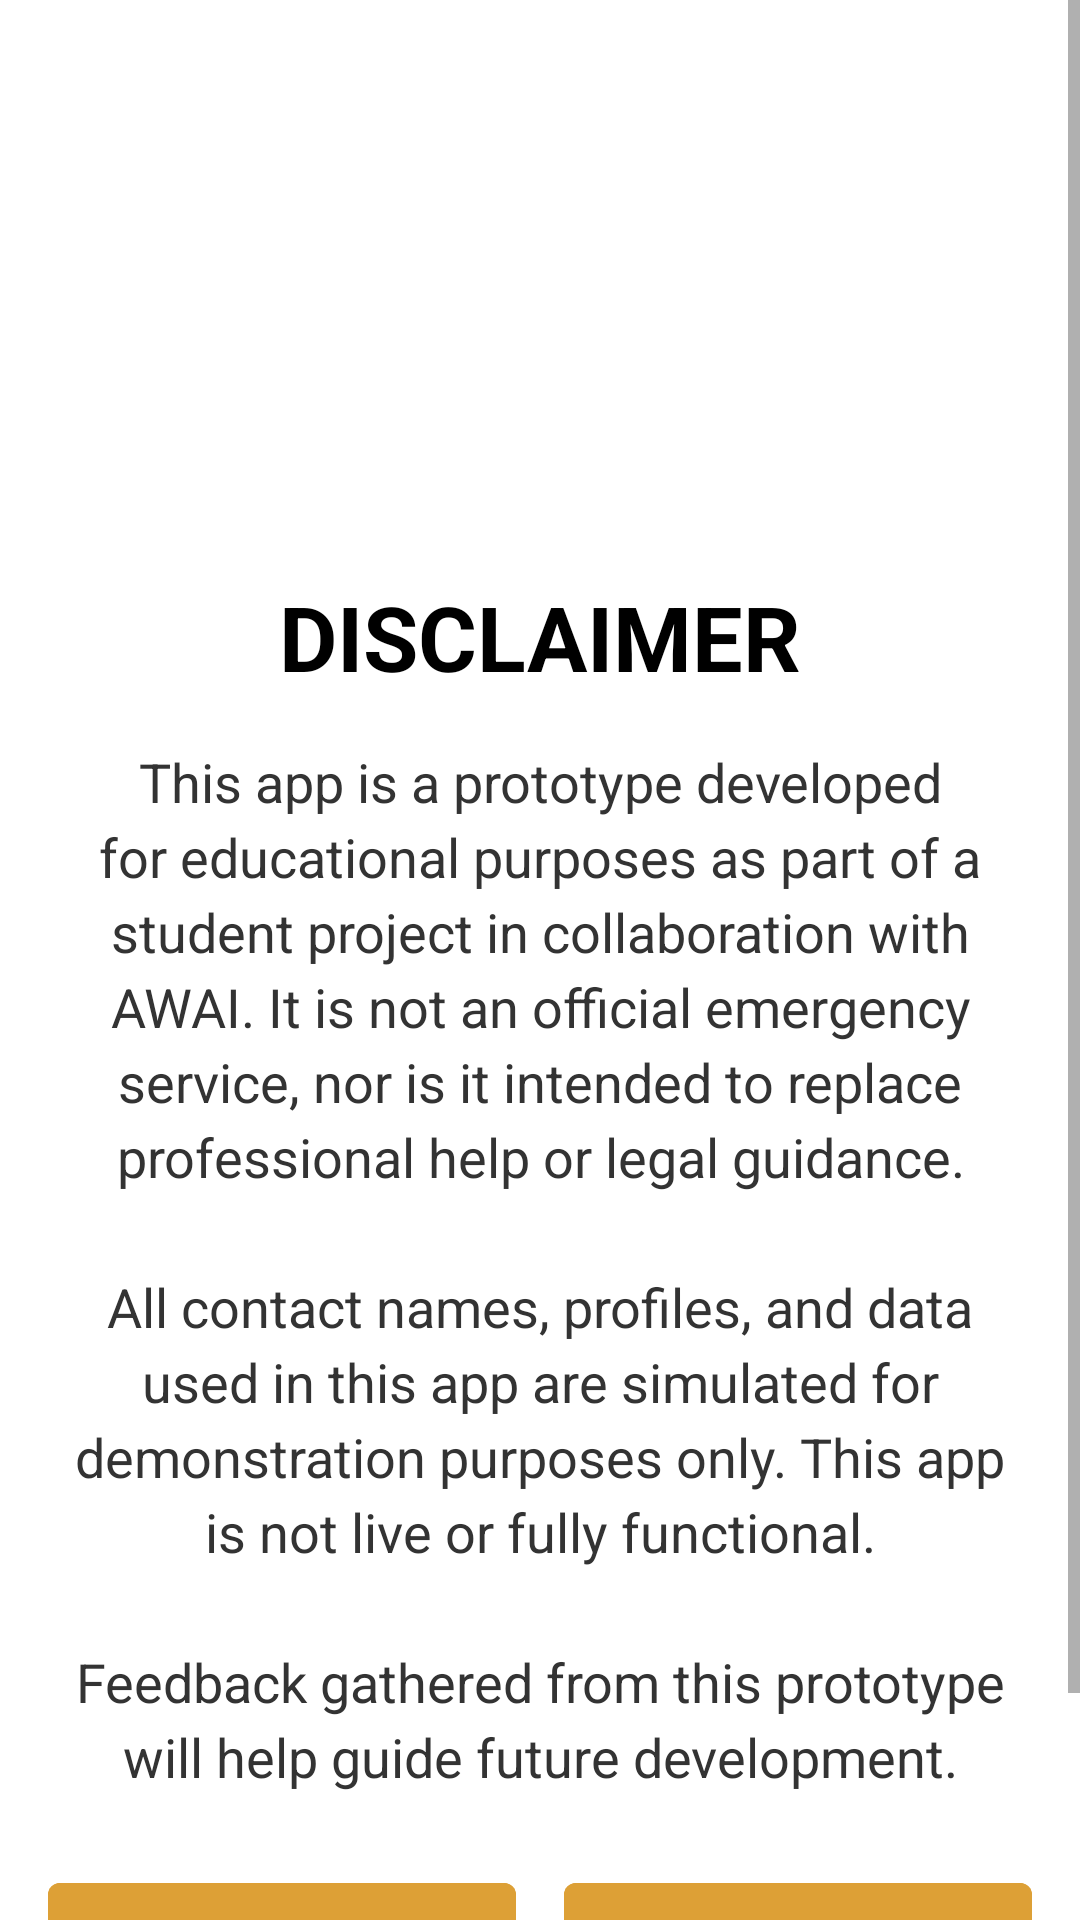

Produce the Android XML layout that renders to this screen, including the resource entries it uses.
<!-- AndroidManifest.xml: application theme Theme.QuickResponseApp -->
<!-- res/layout/fragment_disclaimer.xml -->
<?xml version="1.0" encoding="utf-8"?>
<ScrollView xmlns:android="http://schemas.android.com/apk/res/android"
    android:id="@+id/disclaimerScroll"
    android:layout_width="match_parent"
    android:layout_height="match_parent"
    android:fillViewport="true"
    android:background="@drawable/fullbackground">

    <LinearLayout
        android:layout_width="match_parent"
        android:layout_height="wrap_content"
        android:orientation="vertical"
        android:padding="16dp"
        android:gravity="center_horizontal">

        <ImageView
            android:id="@+id/warningImage"
            android:layout_width="140dp"
            android:layout_height="140dp"
            android:layout_marginTop="20dp"
            android:src="@drawable/kauriwarning" />

        <TextView
            android:id="@+id/disclaimerTitle"
            android:layout_width="wrap_content"
            android:layout_height="wrap_content"
            android:text="@string/disclaimer_title"
            android:textSize="30sp"
            android:textStyle="bold"
            android:textColor="#000"
            android:layout_marginTop="16dp" />

        <TextView
            android:id="@+id/disclaimerText"
            android:layout_width="match_parent"
            android:layout_height="wrap_content"
            android:text="@string/disclaimer"
            android:textSize="18sp"
            android:textColor="#333"
            android:lineSpacingExtra="4dp"
            android:gravity="center"
            android:layout_marginTop="16dp"
            android:layout_marginBottom="24dp" />

        <LinearLayout
            android:layout_width="match_parent"
            android:layout_height="wrap_content"
            android:orientation="horizontal"
            android:gravity="center"
            android:layout_marginBottom="40dp"
            android:weightSum="2">

            <Button
                android:id="@+id/translateButton"
                android:layout_width="0dp"
                android:layout_height="wrap_content"
                android:layout_weight="1"
                android:layout_marginEnd="8dp"
                android:backgroundTint="@color/mustard"
                android:text="@string/langselect"
                android:textColor="#FFFFFF" />

            <Button
                android:id="@+id/acceptButton"
                android:layout_width="0dp"
                android:layout_height="wrap_content"
                android:layout_weight="1"
                android:layout_marginStart="8dp"
                android:backgroundTint="@color/mustard"
                android:text="@string/accept"
                android:textColor="#FFFFFF" />
        </LinearLayout>
    </LinearLayout>
</ScrollView>
<!-- resources referenced by this layout -->
<resources>
  <color name="mustard">#DDA036</color>
  <string name="accept">ACCEPT</string>
  <string name="disclaimer"> This app is a prototype developed for educational purposes as part of a student project in collaboration with AWAI. It is not an official emergency service, nor is it intended to replace professional help or legal guidance.\n\nAll contact names, profiles, and data used in this app are simulated for demonstration purposes only. This app is not live or fully functional.\n\nFeedback gathered from this prototype will help guide future development.</string>
  <string name="disclaimer_title">DISCLAIMER</string>
  <string name="langselect">TE REO MAORI</string>
  <style name="Theme.QuickResponseApp" parent="Theme.MaterialComponents.DayNight.NoActionBar">
          
          <item name="windowActionBar">false</item>
          <item name="windowNoTitle">true</item>
  
          
          <item name="colorPrimary">@color/purple_500</item>
          <item name="colorPrimaryVariant">@color/purple_700</item>
          <item name="colorOnPrimary">@color/white</item>
  
          <item name="colorSecondary">@color/teal_200</item>
          <item name="colorSecondaryVariant">@color/teal_700</item>
          <item name="colorOnSecondary">@color/black</item>
  
          
          <item name="android:statusBarColor">?attr/colorPrimaryVariant</item>
  
          
          <item name="navigationViewStyle">@style/NavigationViewStyle</item>
      </style>
  <color name="purple_500">#FF6200EE</color>
  <color name="purple_700">#FF3700B3</color>
  <color name="white">#FFFFFFFF</color>
  <color name="teal_200">#FF03DAC5</color>
  <color name="teal_700">#FF018786</color>
  <color name="black">#FF000000</color>
  <style name="NavigationViewStyle" parent="Widget.MaterialComponents.NavigationView">
          <item name="android:paddingStart">0dp</item>
          <item name="android:paddingEnd">0dp</item>
      </style>
</resources>
